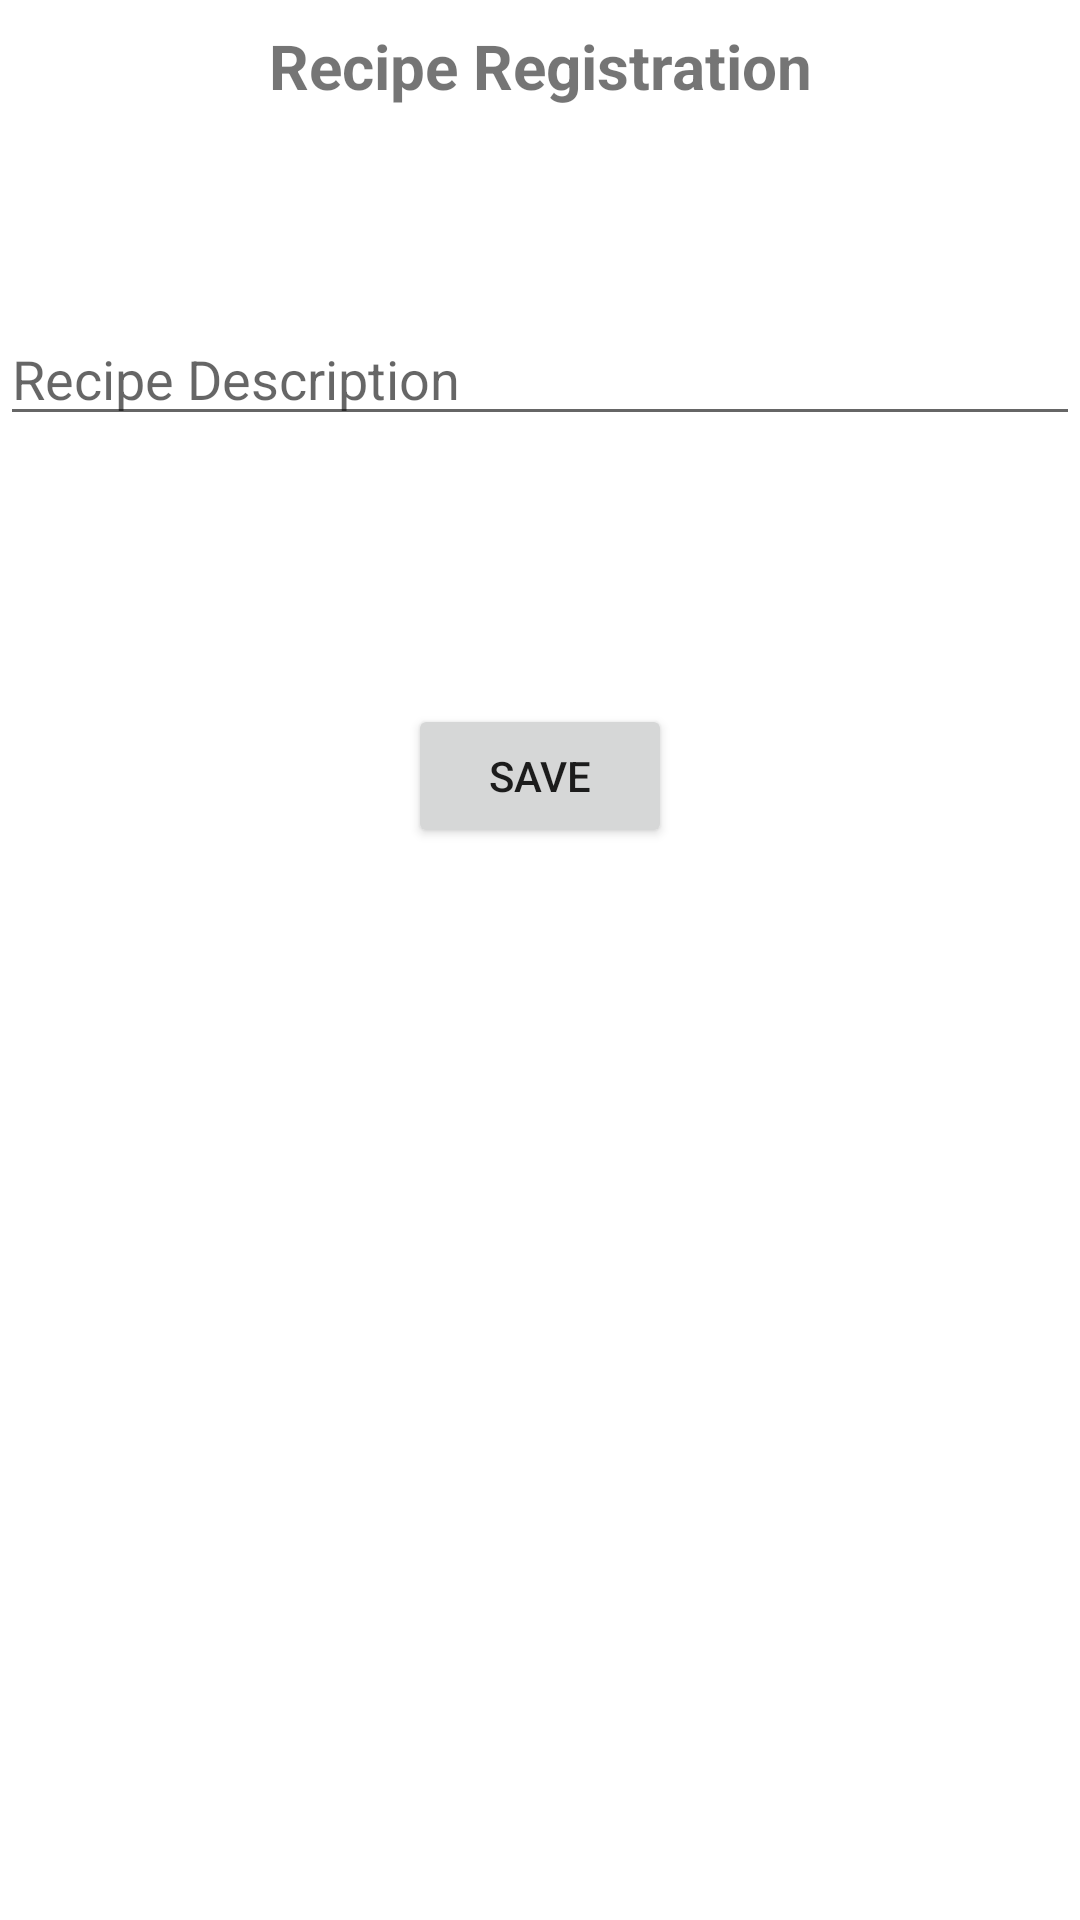

Layout XML and referenced resources for this Android screen:
<!-- AndroidManifest.xml: application theme Theme.FirebaseTemplate -->
<!-- res/layout/activity_recipe.xml -->
<?xml version="1.0" encoding="utf-8"?>
<androidx.constraintlayout.widget.ConstraintLayout
xmlns:android="http://schemas.android.com/apk/res/android"
xmlns:app="http://schemas.android.com/apk/res-auto"
xmlns:tools="http://schemas.android.com/tools"
android:id="@+id/container"
android:layout_width="match_parent"
android:layout_height="match_parent"
android:paddingLeft="@dimen/activity_horizontal_margin"
android:paddingTop="@dimen/activity_vertical_margin"
android:paddingRight="@dimen/activity_horizontal_margin"
android:paddingBottom="@dimen/activity_vertical_margin"
tools:context=".ui.recipe.RecipeActivity">

<TextView
    android:id="@+id/title"
    android:layout_width="wrap_content"
    android:layout_height="wrap_content"
    android:layout_marginTop="8dp"
    android:textSize="10pt"
    android:textStyle="bold"
    app:layout_constraintEnd_toEndOf="parent"
    app:layout_constraintStart_toStartOf="parent"
    app:layout_constraintTop_toTopOf="parent"
    android:text="Recipe Registration"/>


<EditText
    android:id="@+id/description"
    android:layout_width="0dp"
    android:layout_height="wrap_content"
    android:layout_marginTop="96dp"
    android:hint="Recipe Description"
    android:selectAllOnFocus="true"
    app:layout_constraintEnd_toEndOf="parent"
    app:layout_constraintStart_toStartOf="parent"
    app:layout_constraintTop_toTopOf="@+id/title" />


<Button
    android:id="@+id/save_recipe"
    android:layout_width="wrap_content"
    android:layout_height="wrap_content"
    android:layout_gravity="start"
    android:layout_marginTop="16dp"
    android:layout_marginBottom="64dp"
    android:enabled="true"
    android:text="Save"
    app:layout_constraintBottom_toBottomOf="parent"
    app:layout_constraintEnd_toEndOf="parent"
    app:layout_constraintStart_toStartOf="parent"
    app:layout_constraintTop_toBottomOf="@+id/description"
    app:layout_constraintVertical_bias="0.2" />

</androidx.constraintlayout.widget.ConstraintLayout>
<!-- resources referenced by this layout -->
<resources>
  <style name="Theme.FirebaseTemplate" parent="Theme.MaterialComponents.DayNight.DarkActionBar">
          
          <item name="colorPrimary">@color/purple_500</item>
          <item name="colorPrimaryVariant">@color/purple_700</item>
          <item name="colorOnPrimary">@color/white</item>
          
          <item name="colorSecondary">@color/teal_200</item>
          <item name="colorSecondaryVariant">@color/teal_700</item>
          <item name="colorOnSecondary">@color/black</item>
          
          <item name="android:statusBarColor" tools:targetApi="l">?attr/colorPrimaryVariant</item>
          
      </style>
  <!-- not gathered from this repository: default colours our renderer supplied (Android Studio template values) -->
  <color name="purple_500">#FF6200EE</color>
  <color name="purple_700">#FF3700B3</color>
  <color name="teal_200">#FF03DAC5</color>
  <color name="teal_700">#FF018786</color>
  <color name="black">#FF000000</color>
  <color name="white">#FFFFFFFF</color>
</resources>
